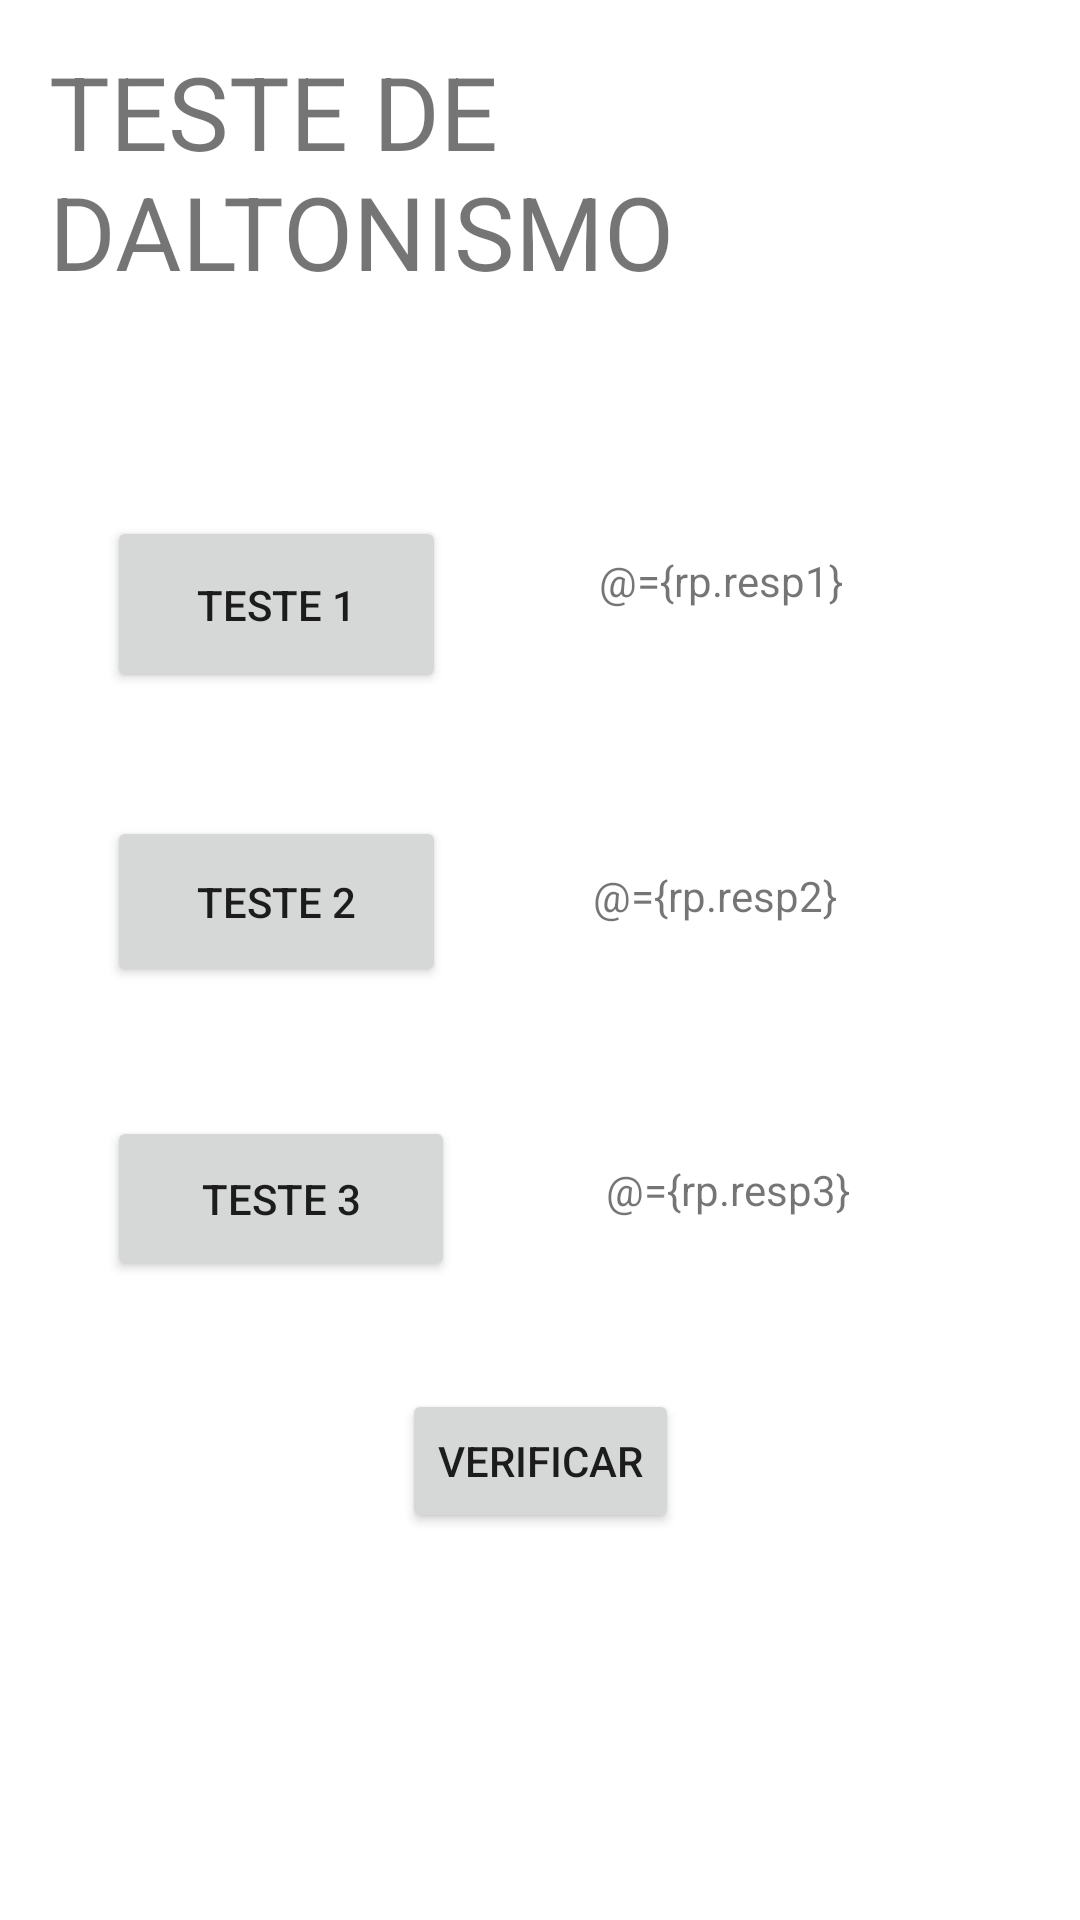

Produce the Android XML layout that renders to this screen, including the resource entries it uses.
<!-- AndroidManifest.xml: application theme Theme.Daltonisio -->
<!-- res/layout/activity_main.xml -->
<?xml version="1.0" encoding="utf-8"?>
<layout xmlns:android="http://schemas.android.com/apk/res/android"
    xmlns:app="http://schemas.android.com/apk/res-auto"
    xmlns:tools="http://schemas.android.com/tools">

    <data>
        <variable
            name="rp"
            type="tads.eaj.ufrn.daltonisio.ClasseResposta"/>

    </data>

    <androidx.constraintlayout.widget.ConstraintLayout
        android:layout_width="match_parent"
        android:layout_height="match_parent"
        tools:context=".MainActivity">

        <Button
            android:id="@+id/botaoVerificar"
            android:layout_width="wrap_content"
            android:layout_height="wrap_content"
            android:text="Verificar"
            app:layout_constraintBottom_toBottomOf="parent"
            app:layout_constraintEnd_toEndOf="parent"
            app:layout_constraintStart_toStartOf="parent"
            app:layout_constraintTop_toBottomOf="@+id/button3"
            app:layout_constraintVertical_bias="0.218" />

        <Button
            android:id="@+id/button2"
            android:layout_width="113dp"
            android:layout_height="57dp"
            android:layout_marginTop="272dp"
            android:text="teste 2"
            app:layout_constraintEnd_toEndOf="parent"
            app:layout_constraintHorizontal_bias="0.145"
            app:layout_constraintStart_toStartOf="parent"
            app:layout_constraintTop_toTopOf="parent" />

        <Button
            android:id="@+id/button3"
            android:layout_width="116dp"
            android:layout_height="55dp"
            android:layout_marginTop="372dp"
            android:text="teste 3"
            app:layout_constraintEnd_toEndOf="parent"
            app:layout_constraintHorizontal_bias="0.146"
            app:layout_constraintStart_toStartOf="parent"
            app:layout_constraintTop_toTopOf="parent" />

        <Button
            android:id="@+id/button1"
            android:layout_width="113dp"
            android:layout_height="59dp"
            android:layout_marginTop="172dp"
            android:text="teste 1"
            app:layout_constraintEnd_toEndOf="parent"
            app:layout_constraintHorizontal_bias="0.145"
            app:layout_constraintStart_toStartOf="parent"
            app:layout_constraintTop_toTopOf="parent" />

        <TextView
            android:id="@+id/textViewResposta3"
            android:layout_width="114dp"
            android:layout_height="40dp"
            android:layout_marginTop="56dp"
            android:text="@={rp.resp3}"
            app:layout_constraintEnd_toEndOf="parent"
            app:layout_constraintHorizontal_bias="0.533"
            app:layout_constraintStart_toEndOf="@+id/button3"
            app:layout_constraintTop_toBottomOf="@+id/textViewResposta2" />

        <TextView
            android:id="@+id/textViewResposta2"
            android:layout_width="118dp"
            android:layout_height="42dp"
            android:layout_marginTop="64dp"
            android:text="@={rp.resp2}"
            app:layout_constraintEnd_toEndOf="parent"
            app:layout_constraintHorizontal_bias="0.525"
            app:layout_constraintStart_toEndOf="@+id/button2"
            app:layout_constraintTop_toBottomOf="@+id/textViewResposta1" />

        <TextView
            android:id="@+id/textViewResposta1"
            android:layout_width="112dp"
            android:layout_height="41dp"
            android:layout_marginTop="184dp"
            android:text="@={rp.resp1}"
            app:layout_constraintEnd_toEndOf="parent"
            app:layout_constraintHorizontal_bias="0.513"
            app:layout_constraintStart_toEndOf="@+id/button1"
            app:layout_constraintTop_toTopOf="parent" />

        <TextView
            android:id="@+id/textView5"
            android:layout_width="wrap_content"
            android:layout_height="wrap_content"
            android:layout_marginStart="26dp"
            android:text="TESTE DE DALTONISMO"
            android:textSize="34sp"
            app:layout_constraintBottom_toBottomOf="parent"
            app:layout_constraintEnd_toEndOf="parent"
            app:layout_constraintHorizontal_bias="0.383"
            app:layout_constraintStart_toStartOf="parent"
            app:layout_constraintTop_toTopOf="parent"
            app:layout_constraintVertical_bias="0.026" />

        <TextView
            android:id="@+id/resultadoText"
            android:layout_width="321dp"
            android:layout_height="55dp"
            app:layout_constraintBottom_toBottomOf="parent"
            app:layout_constraintEnd_toEndOf="parent"
            app:layout_constraintHorizontal_bias="0.502"
            app:layout_constraintStart_toStartOf="parent"
            app:layout_constraintTop_toTopOf="parent"
            app:layout_constraintVertical_bias="0.926" />

    </androidx.constraintlayout.widget.ConstraintLayout>
</layout>
<!-- resources referenced by this layout -->
<resources>
  <style name="Theme.Daltonisio" parent="Theme.MaterialComponents.DayNight.DarkActionBar">
          
          <item name="colorPrimary">@color/purple_500</item>
          <item name="colorPrimaryVariant">@color/purple_700</item>
          <item name="colorOnPrimary">@color/white</item>
          
          <item name="colorSecondary">@color/teal_200</item>
          <item name="colorSecondaryVariant">@color/teal_700</item>
          <item name="colorOnSecondary">@color/black</item>
          
          <item name="android:statusBarColor" tools:targetApi="l">?attr/colorPrimaryVariant</item>
          
      </style>
  <!-- not gathered from this repository: default colours our renderer supplied (Android Studio template values) -->
  <color name="purple_500">#FF6200EE</color>
  <color name="purple_700">#FF3700B3</color>
  <color name="teal_200">#FF03DAC5</color>
  <color name="teal_700">#FF018786</color>
  <color name="black">#FF000000</color>
  <color name="white">#FFFFFFFF</color>
</resources>
